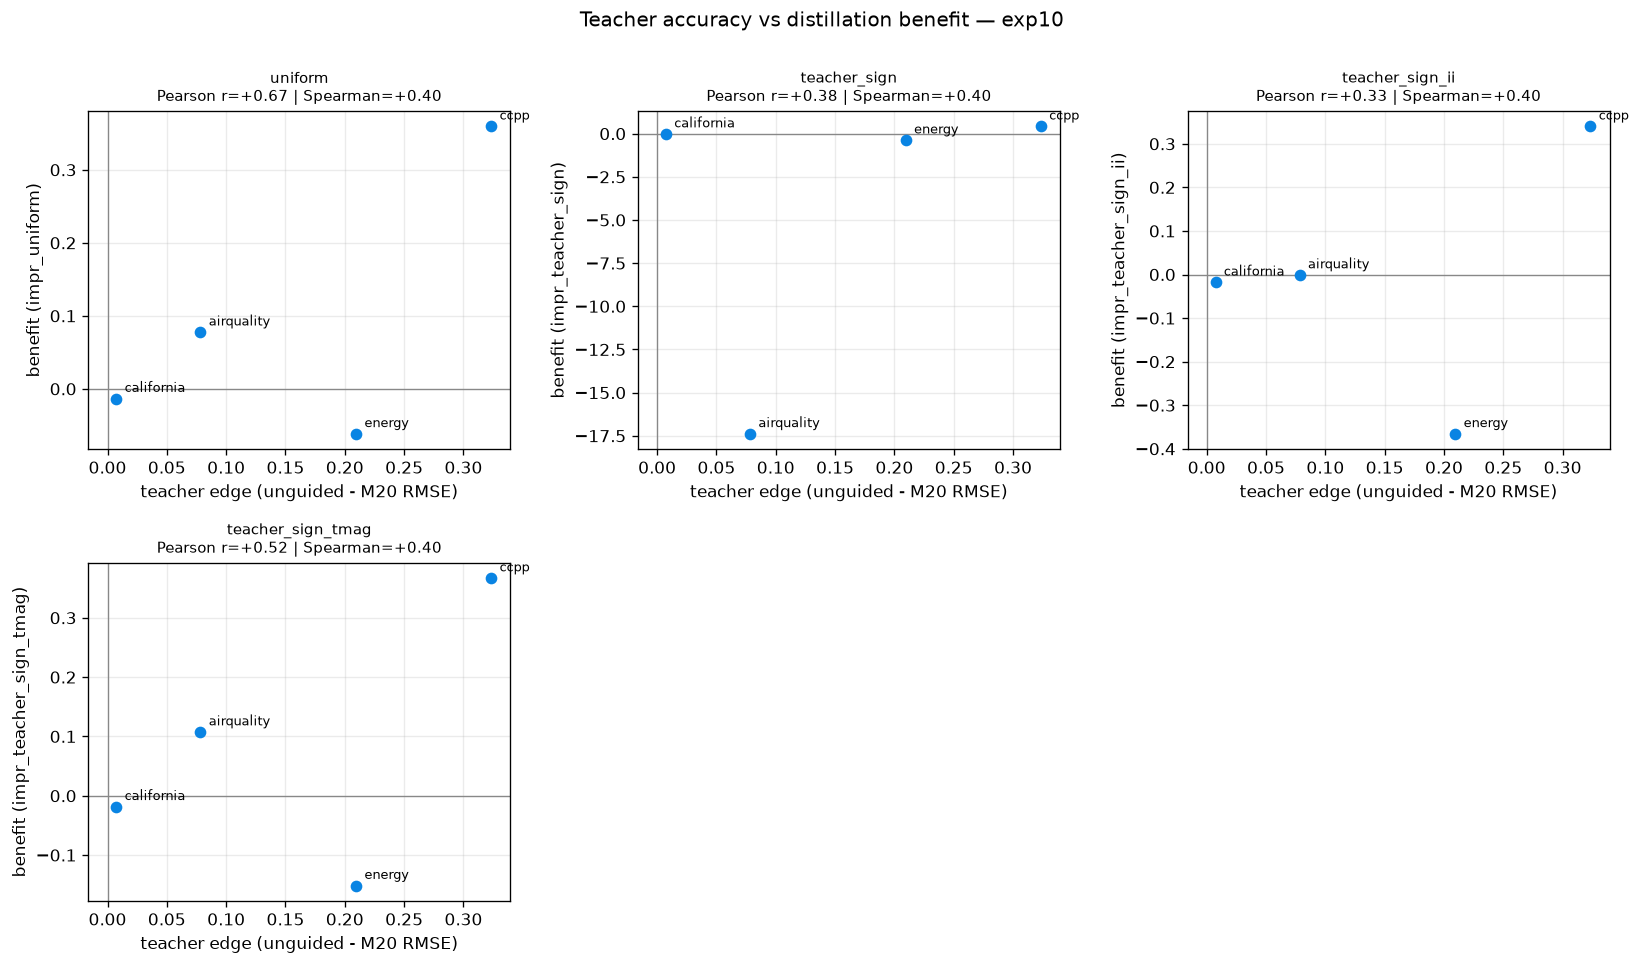

Values plotted in this chart, from the file beside it:
method, pearson_raw, spearman_raw, pearson_clip, spearman_clip
uniform, 0.673, 0.4, 0.673, 0.4
teacher_sign, 0.377, 0.4, 0.507, 0.4
teacher_sign_ii, 0.33, 0.4, 0.33, 0.4
teacher_sign_tmag, 0.518, 0.4, 0.518, 0.4
